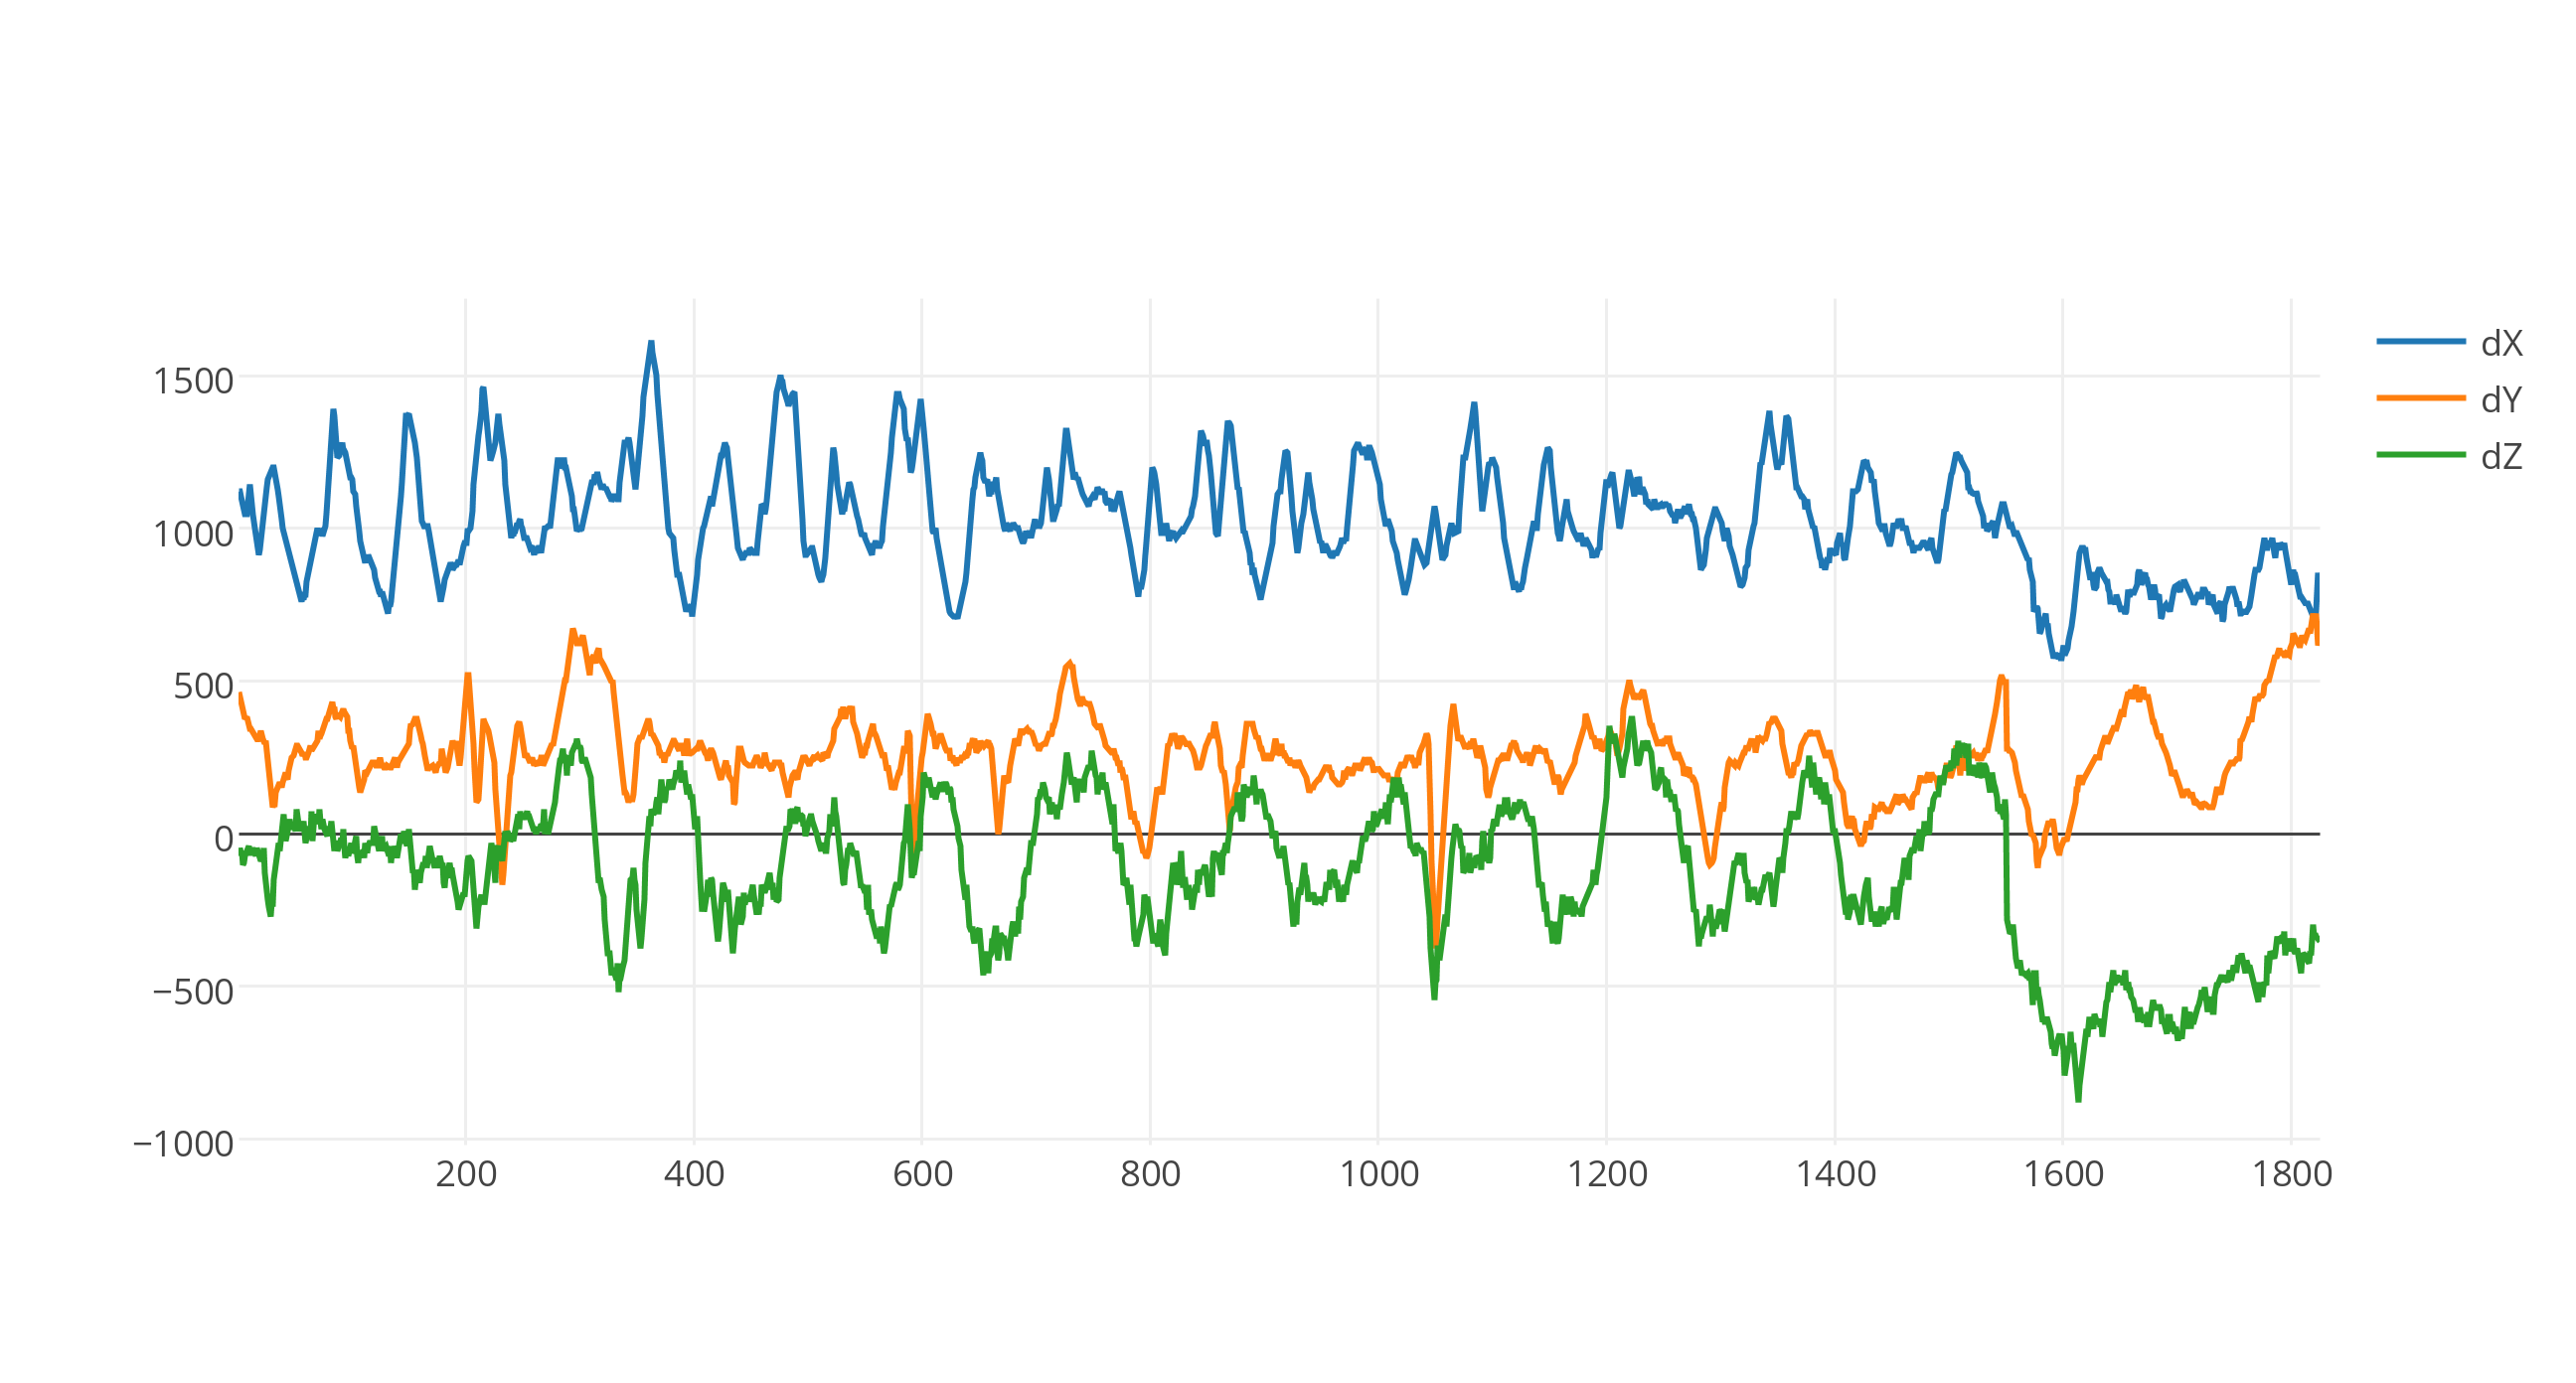

The file beside this chart, header and first rows:
1120; 464; -72
1120; 448; -48
1104; 432; -64
1088; 416; -56
1056; 384; -104
1048; 376; -96
1048; 376; -72
1048; 384; -56
1072; 360; -40
1112; 344; -40
1144; 344; -64
1112; 344; -64
1096; 336; -56
1048; 344; -48
1000; 328; -64
968; 320; -72
936; 304; -48
920; 304; -64
912; 312; -48
928; 328; -80
976; 336; -88
1024; 312; -80
1064; 304; -48
1096; 296; -128
1112; 304; -200
1136; 272; -192
1160; 224; -216
1176; 184; -240
1192; 136; -272
1192; 120; -224
1200; 88; -240
1200; 96; -152
1184; 96; -128
1160; 136; -72
1128; 144; -80
1104; 168; -32
1088; 168; -56
1048; 160; -24
1032; 152; -32
1000; 168; 16
984; 192; 64
984; 200; -24
960; 184; -16
952; 176; 8
936; 208; 24
920; 232; 48
912; 232; 24
888; 248; 16
864; 256; 32
840; 280; 24
832; 288; 8
808; 288; 80
800; 288; 16
792; 272; 32
784; 280; 8
760; 264; 40
776; 256; 16
768; 264; 40
784; 264; 0
784; 248; -32
824; 248; -16
... 1,764 more rows
